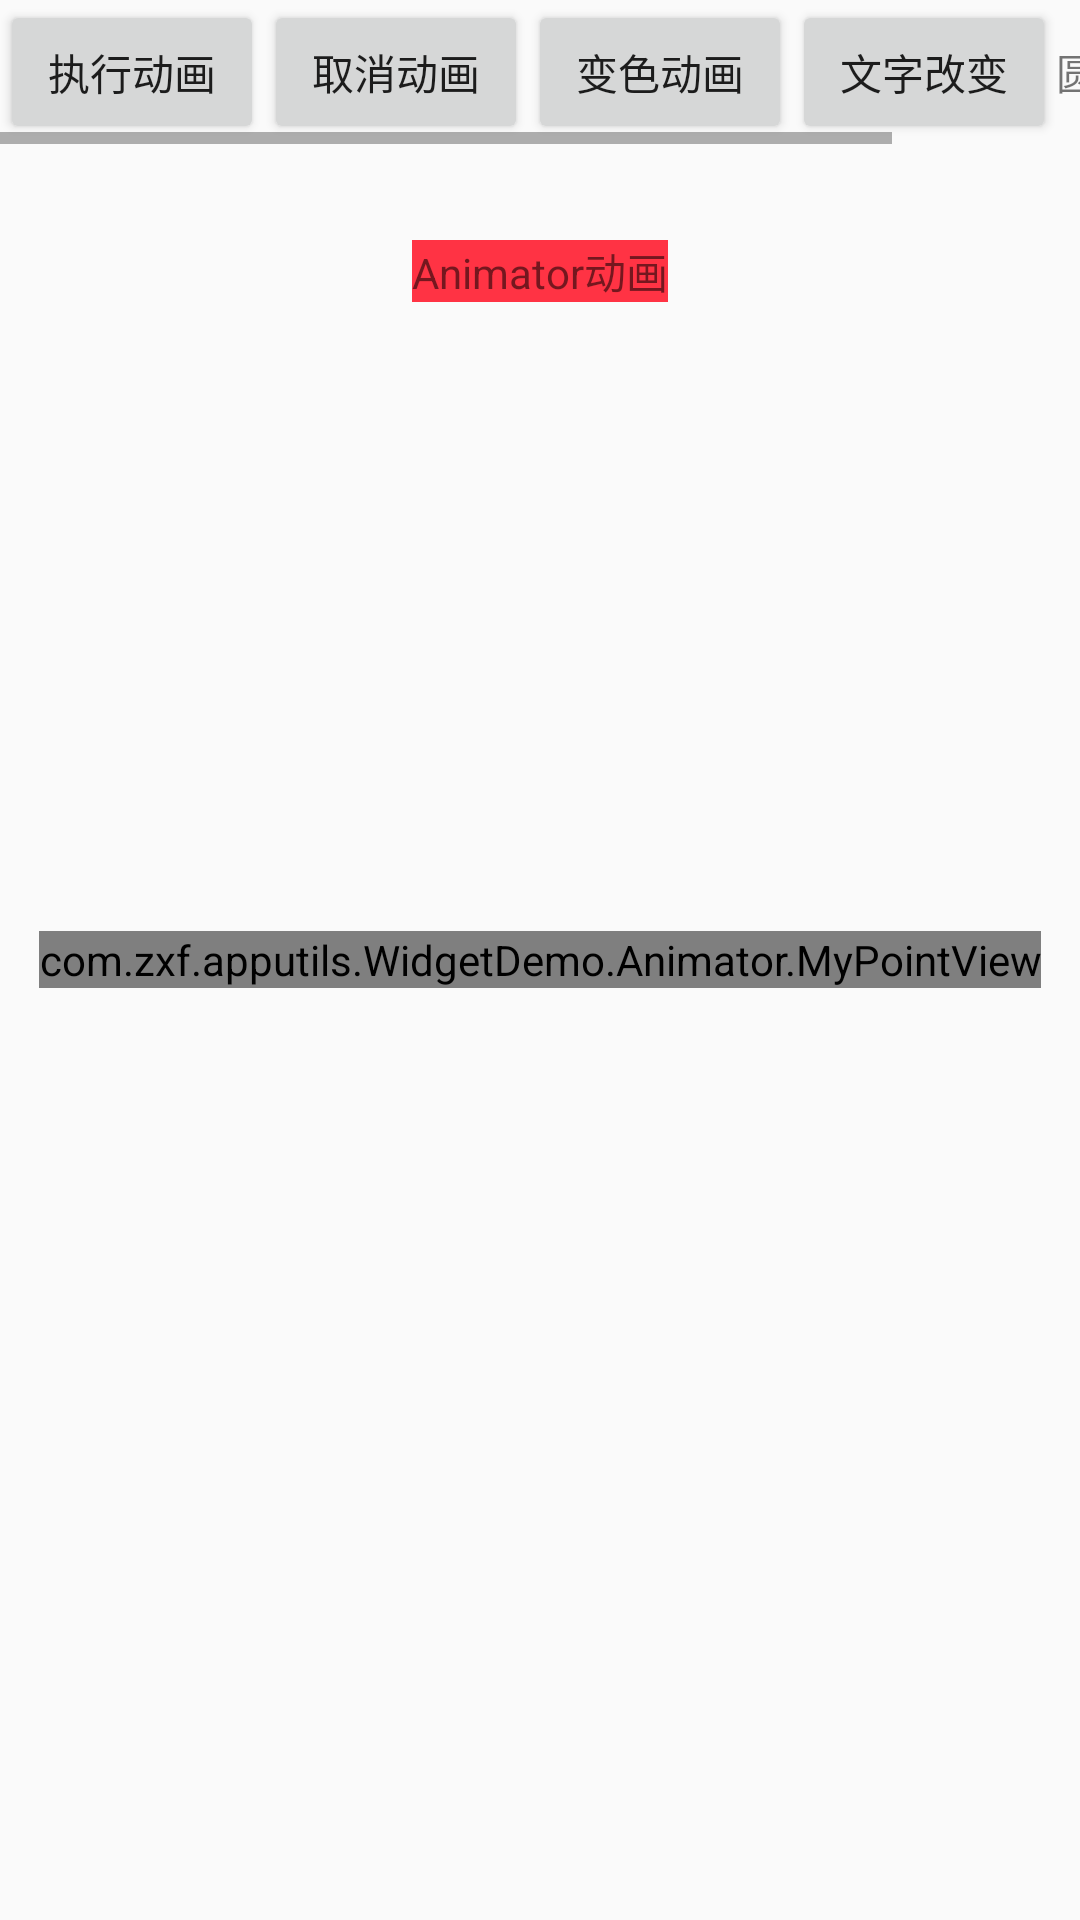

Produce the Android XML layout that renders to this screen, including the resource entries it uses.
<!-- AndroidManifest.xml: application theme AppTheme -->
<!-- res/layout/activity_animatordemo.xml -->
<?xml version="1.0" encoding="utf-8"?>
<RelativeLayout xmlns:android="http://schemas.android.com/apk/res/android"
    android:layout_width="match_parent"
    android:layout_height="match_parent">
    <HorizontalScrollView
        android:layout_width="wrap_content"
        android:layout_height="wrap_content">
        <LinearLayout
            android:layout_width="wrap_content"
            android:layout_height="wrap_content"
            android:orientation="horizontal">
            <Button
                android:id="@+id/bt_animator_execute"
                android:layout_width="wrap_content"
                android:layout_height="wrap_content"
                android:layout_alignParentTop="true"
                android:text="执行动画"/>
            <Button
                android:id="@+id/bt_animator_cancle"
                android:layout_width="wrap_content"
                android:layout_height="wrap_content"
                android:layout_alignParentTop="true"
                android:text="取消动画"/>
            <Button
                android:id="@+id/bt_animator_checkbac"
                android:layout_width="wrap_content"
                android:layout_height="wrap_content"
                android:text="变色动画"/>
            <Button
                android:id="@+id/bt_animator_checktext"
                android:layout_width="wrap_content"
                android:layout_height="wrap_content"
                android:text="文字改变"/>
            <TextView
                android:id="@+id/bt_animator_checkCircle"
                android:layout_width="wrap_content"
                android:layout_height="wrap_content"
                android:text="圆圈大小改变"/>
        </LinearLayout>
    </HorizontalScrollView>
    <TextView
        android:id="@+id/tv_animatordemo"
        android:layout_width="wrap_content"
        android:layout_height="wrap_content"
        android:text="Animator动画"
        android:layout_marginTop="80dp"
        android:background="#ff3344"
        android:layout_centerHorizontal="true"/>

    <com.zxf.apputils.WidgetDemo.Animator.MyPointView
        android:id="@+id/mypointview_animatordemo"
        android:layout_width="wrap_content"
        android:layout_height="wrap_content"
        android:layout_centerInParent="true"/>
</RelativeLayout>
<!-- resources referenced by this layout -->
<resources>
  <style name="AppTheme" parent="Theme.AppCompat.Light.DarkActionBar">
          
          <item name="colorPrimary">@color/colorPrimary</item>
          <item name="colorPrimaryDark">@color/colorPrimaryDark</item>
          <item name="colorAccent">@color/colorAccent</item>
      </style>
  <!-- not gathered from this repository: default colours our renderer supplied (Android Studio template values) -->
  <color name="colorPrimary">#FF6200EE</color>
  <color name="colorPrimaryDark">#FF3700B3</color>
  <color name="colorAccent">#FF03DAC5</color>
</resources>
